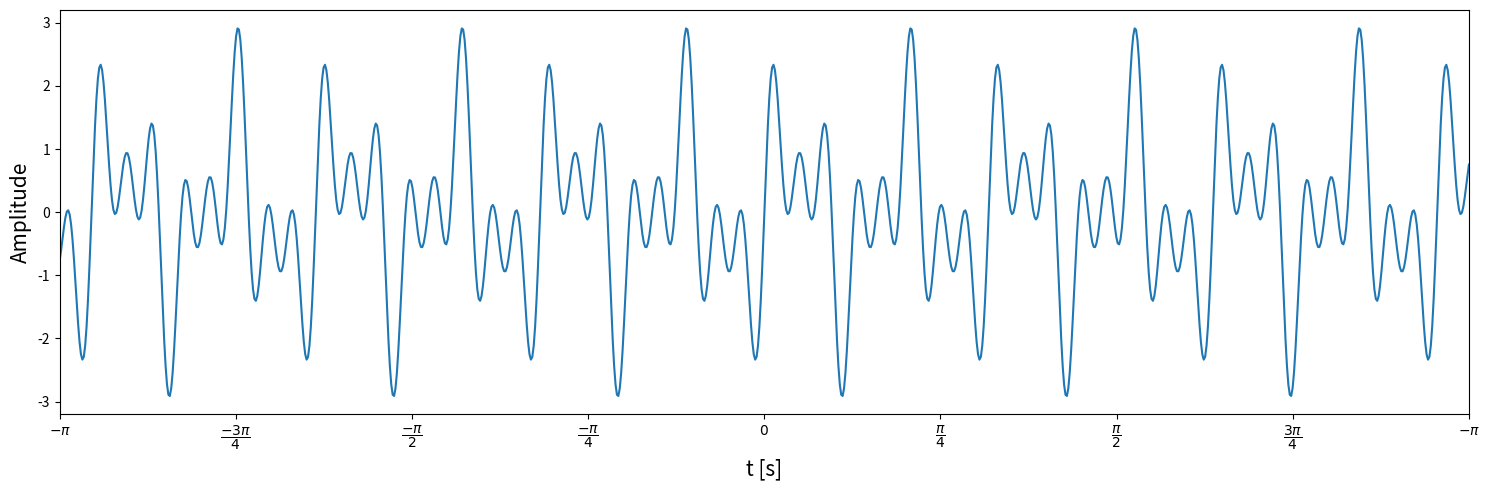
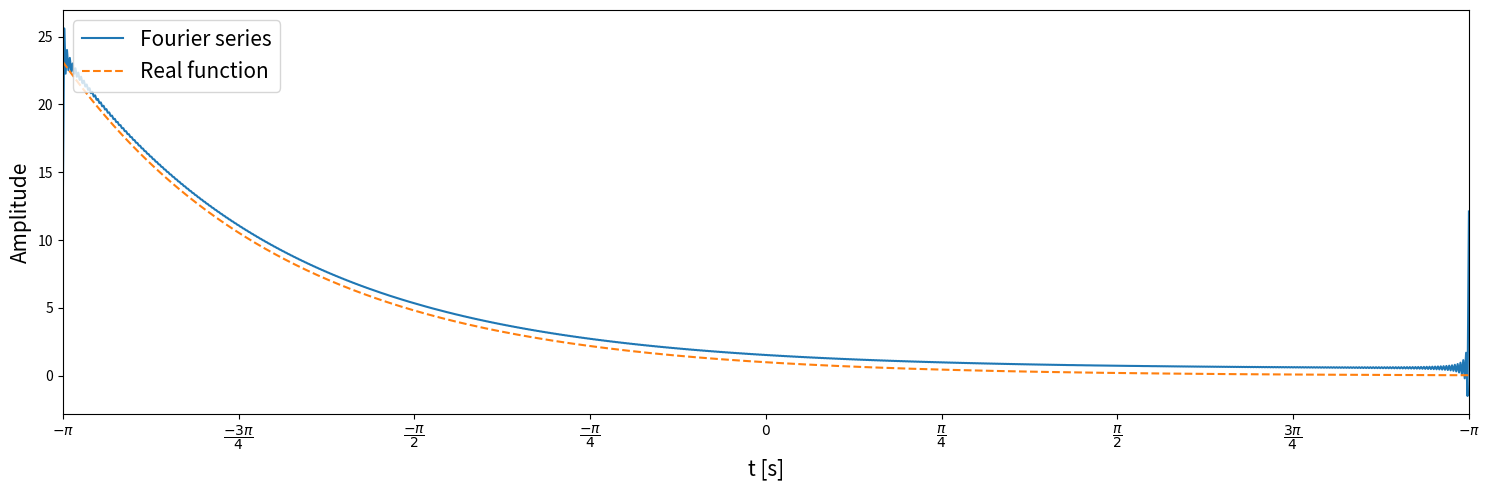
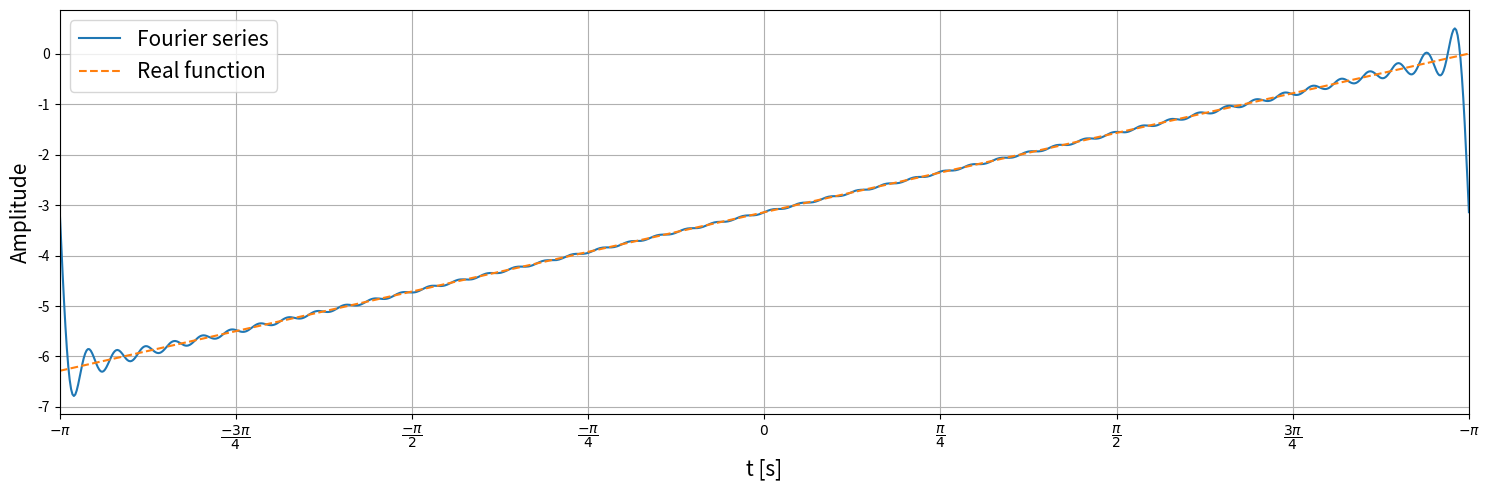
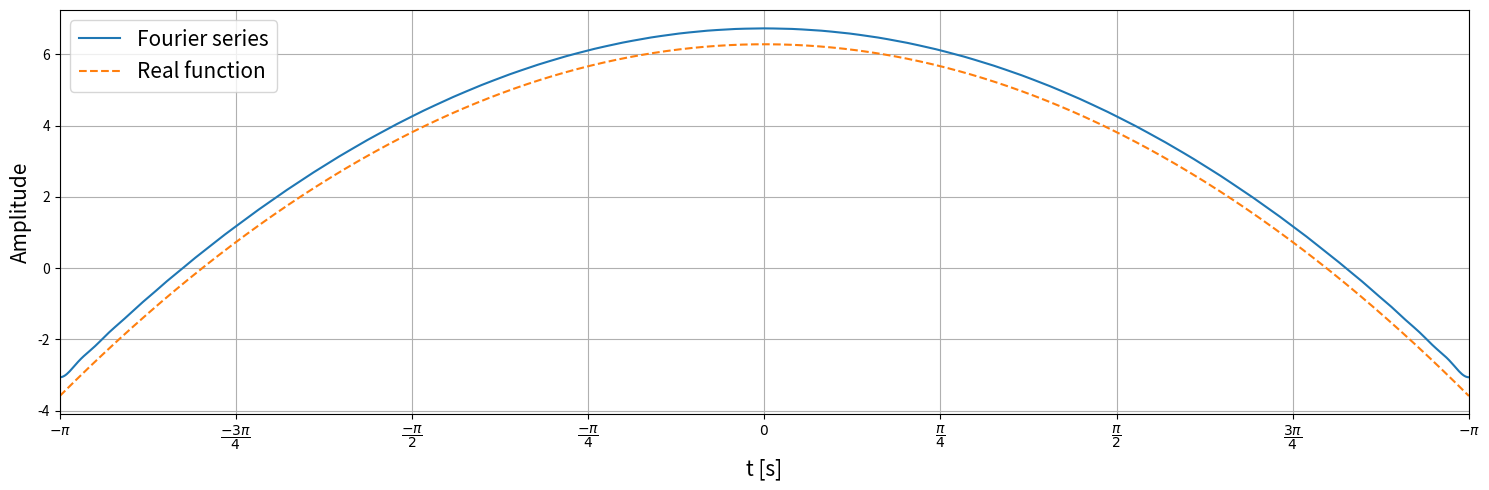

Generate these figures, in order, with matplotlib:
import numpy as np
import matplotlib.pyplot as plt

domain = int(1e3)    # continuous function

t = np.linspace(-np.pi, np.pi, domain)

# Simple numerical series f(t) : R -> R

frequencies = np.array([2, 5, 8])  # Hz

signal = np.zeros(domain) 

for f in frequencies:
    signal += np.sin(2.0*np.pi*f*t)

# Plot 

xloc = np.linspace(-np.pi, np.pi, 9)

xlab = [r"$-\pi$", r"$\dfrac{-3\pi}{4}$", r"$\dfrac{-\pi}{2}$", r"$\dfrac{-\pi}{4}$", 
        r"$0$", r"$\dfrac{\pi}{4}$", r"$\dfrac{\pi}{2}$", r"$\dfrac{3\pi}{4}$", r"$-\pi$"]

fig, ax = plt.subplots(num = "Simple signal", figsize = (15,5))

ax.plot(t, signal)

ax.set_xticks(xloc)
ax.set_xticklabels(xlab)
ax.set_xlim([-np.pi, np.pi])

ax.set_xlabel("t [s]", fontsize = 15)
ax.set_ylabel("Amplitude", fontsize = 15)

fig.tight_layout()
plt.show()

# --------------------------------------------------
# --------------------------------------------------

title = "First example"

a = 2.0 * np.sinh(np.pi)/np.pi

signal = a + np.zeros(domain)

for n in range(1,501):
    
    c = a*(-1)**n / (1 + n**2) 

    signal += c*np.cos(n*t) + n*c*np.sin(n*t)

fig, ax = plt.subplots(num = title, figsize = (15,5))

ax.plot(t, signal - np.pi, label = "Fourier series")
ax.plot(t, np.exp(-t), "--", label = "Real function")

ax.set_xticks(xloc)
ax.set_xticklabels(xlab)
ax.set_xlim([-np.pi, np.pi])

ax.set_xlabel("t [s]", fontsize = 15)
ax.set_ylabel("Amplitude", fontsize = 15)

ax.legend(loc = "upper left", fontsize = 15)

fig.tight_layout()
plt.show()

# --------------------------------------------------
# --------------------------------------------------

title = "Second example"

signal2 = np.zeros(domain)

for n in range(1, 50):
    signal2 += (-2*np.sin(n*t)/n) * ((-1)**n + (np.sin(n*np.pi)/n*np.pi))

fig, ax = plt.subplots(num = title, figsize = (15,5))

ax.plot(t, signal2 - np.pi, label = "Fourier series")
ax.plot(t,t - np.pi, "--", label = "Real function")

ax.set_xticks(xloc)
ax.set_xticklabels(xlab)
ax.set_xlim([-np.pi, np.pi])
ax.grid()
ax.set_xlabel("t [s]", fontsize = 15)
ax.set_ylabel("Amplitude", fontsize = 15)

ax.legend(loc = "upper left", fontsize = 15)

fig.tight_layout()
plt.show()

# --------------------------------------------------
# --------------------------------------------------

title = "Third example"

a = (2.0 * np.pi**2)/3

signal3 = a + np.zeros(domain)

for n in range(1,50):
    
    signal3 += ((4 * (-1)**(n + 1))/n**2) * np.cos(n*t)
    
fig, ax = plt.subplots(num = title, figsize = (15,5))

ax.plot(t, signal3 - np.pi, label = "Fourier series")
ax.plot(t, -t**2 + 2*np.pi, "--", label = "Real function")

ax.set_xticks(xloc)
ax.set_xticklabels(xlab)
ax.set_xlim([-np.pi, np.pi])
ax.grid()
ax.set_xlabel("t [s]", fontsize = 15)
ax.set_ylabel("Amplitude", fontsize = 15)

ax.legend(loc = "upper left", fontsize = 15)

fig.tight_layout()
plt.show()

